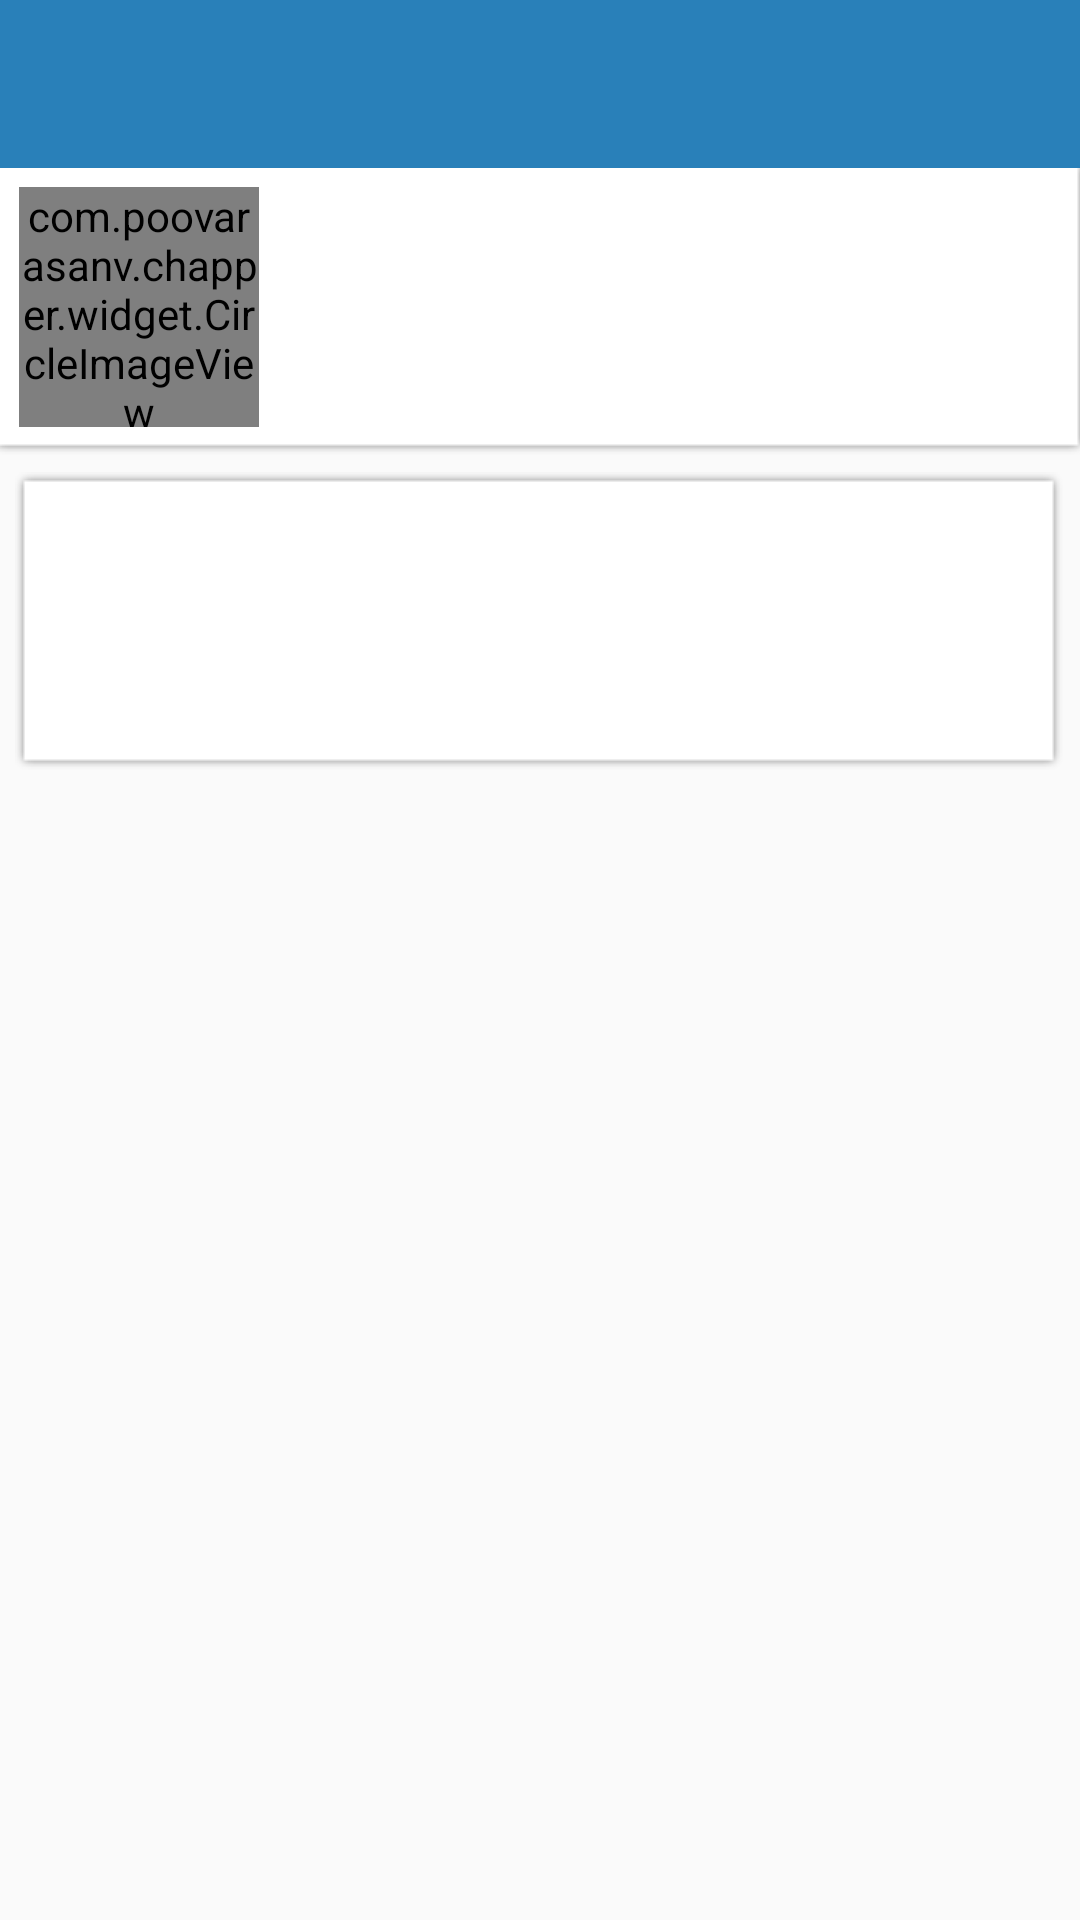

Write the Android layout XML for this screen, with the resource values it uses.
<!-- AndroidManifest.xml: activity theme AppThemeNoBar -->
<!-- res/layout/activity_profile.xml -->
<?xml version="1.0" encoding="utf-8"?>
<layout xmlns:android="http://schemas.android.com/apk/res/android"
    xmlns:app="http://schemas.android.com/apk/res-auto">

    <RelativeLayout xmlns:tools="http://schemas.android.com/tools"
        android:layout_width="match_parent"
        android:layout_height="match_parent"
        tools:context="com.poovarasanv.chapper.activity.ProfileActivity">

        <android.support.design.widget.AppBarLayout
            android:id="@+id/appbar"
            android:layout_width="match_parent"
            android:layout_height="wrap_content">

            <android.support.v7.widget.Toolbar
                android:id="@+id/toolbar"
                app:popupTheme="@style/ThemeOverlay.AppCompat.Light"
                android:layout_width="match_parent"
                android:layout_height="?actionBarSize"
                android:theme="@style/ThemeOverlay.AppCompat.Dark.ActionBar" />
        </android.support.design.widget.AppBarLayout>

        <RelativeLayout
            android:layout_width="match_parent"
            android:layout_height="match_parent"
            android:layout_below="@+id/appbar">


            <RelativeLayout
                android:id="@+id/profileBar"
                android:layout_width="match_parent"
                android:layout_height="100dp"
                android:layout_marginLeft="-4dp"
                android:layout_marginRight="-4dp"
                android:layout_marginTop="-4dp"
                android:background="@drawable/shadow_125025"
                android:padding="10dp">

                <com.poovarasanv.chapper.widget.CircleImageView
                    android:layout_width="80dp"
                    android:id="@+id/profileImageView"
                    android:layout_height="80dp" />

                <LinearLayout
                    android:layout_width="match_parent"
                    android:orientation="vertical"
                    android:layout_marginLeft="10dp"
                    android:layout_toRightOf="@+id/profileImageView"
                    android:layout_height="match_parent">

                    <TextView
                        android:layout_width="match_parent"
                        android:layout_weight="1"
                        android:layout_height="match_parent" />

                    <TextView
                        android:layout_width="match_parent"
                        android:layout_weight="1"
                        android:layout_height="match_parent" />
                </LinearLayout>

            </RelativeLayout>

            <RelativeLayout
                android:layout_width="match_parent"
                android:layout_height="100dp"
                android:layout_below="@+id/profileBar"
                android:layout_margin="5dp"
                android:background="@drawable/shadow_125025">

            </RelativeLayout>

        </RelativeLayout>
    </RelativeLayout>
</layout>
<!-- resources referenced by this layout -->
<resources>
  <style name="AppThemeNoBar" parent="Theme.AppCompat.Light.NoActionBar">
          
          <item name="colorPrimary">@color/colorPrimary</item>
          <item name="colorPrimaryDark">@color/colorPrimaryDark</item>
          <item name="colorAccent">@color/colorAccent</item>
  
  
      </style>
  <color name="colorPrimary">#2980b9</color>
  <color name="colorPrimaryDark">#195d89</color>
  <color name="colorAccent">#5b5dd7</color>
</resources>
